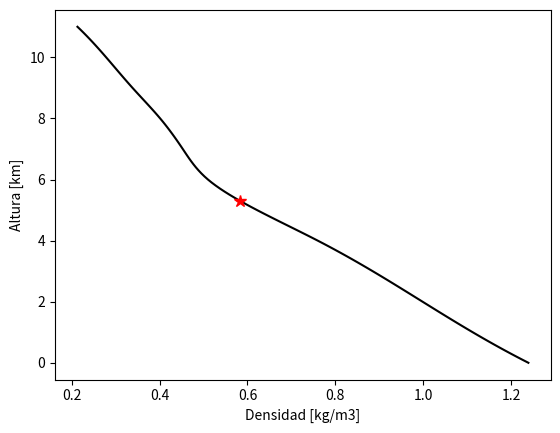

Here is the Python script that generated this plot: (Note: this script raises an exception after producing the figure.)
#!/usr/bin/env python3
# -*- coding: utf-8 -*-
"""
Created on Thu Oct 14 09:29:28 2021

[redacted]
"""

######## Ejemplos y ejercicios de polinomios y ajuste de curvas ############
# Ejemplo 1: Interpolación spline lineal

import numpy as np
import matplotlib.pyplot as plt

x = np.linspace(0, 2*np.pi, 10); y = np.sin(x)
xvals = np.linspace(0, 2*np.pi, 20)

yinterp = np.interp(xvals, x, y)

plt.clf(); plt.plot(x,y,'o'); plt.plot(xvals,yinterp, '-b')
plt.xlabel('x'); plt.ylabel('Sin(x)')
plt.axhline(y=0, xmin=0, xmax=2*np.pi, color='k')







#%%
##### Ejemplo 2: Interpolación spline lineal y cúbico

from scipy.interpolate import interp1d
import matplotlib.pyplot as plt

x = np.linspace(0, 10, 11)
y = np.cos(-x**2/9.0); xnew = np.linspace(0, 10, 21)
xnew1 = np.linspace(0, 10, 100)

y1 = np.cos(-xnew1**2/9.0)

f = interp1d(x, y)
f2 = interp1d(x, y, kind='cubic')

plt.clf()
plt.plot(x, y, 'or', xnew, f(xnew), '-r', xnew, f2(xnew), '--g')
plt.plot(xnew1, y1, '-k')
plt.axhline(y=0, xmin=0, xmax=10, color='k')
plt.xlabel('X')
plt.ylabel(r'cos(-$x^{2}/9$)')
plt.legend(['data', 'linear', 'cubic', 'f(x)'], loc=3)



#%%
from scipy.interpolate import interp1d
import numpy as np
import matplotlib.pyplot as plt

H = np.array([0,2,4,6,7,8,9, 10,11])
T = np.array([288.5, 280.2, 277.4, 273.2, 269.3, 260.4, 257.3, 250.2, 245.1])
P = np.array([1026.24, 803, 605, 400, 350, 300, 250, 200, 150])

R = 287.05
dens = P*100/(R*T)
HH = np.arange(0, 11.1, 0.1)

f = interp1d(H, dens, 'cubic')

print("La densidad a 5.3 km = ", f(5.3), " kg/m3")

plt.clf()
plt.plot(dens, H, 'or', f(HH), HH, '-k', f(5.3), 5.3, '*b')
plt.ylabel('Altura [km]')
plt.xlabel("Densidad (kg/m3)")




















#%%

from scipy.interpolate import interp1d
import matplotlib.pyplot as plt

H = np.array([0,2,4,6,7,8,9, 10,11])
T = np.array([288.5, 280.2, 277.4, 273.2, 269.3, 260.4, 257.3, 250.2, 245.1])
P = np.array([1026.24, 803, 605, 400, 350, 300, 250, 200, 150])

densidad = P*100/(287.09*T)

HH = np.arange(0, 11.1, 0.1)
fden = interp1d(H, densidad, kind='cubic')

dens_HH = fden(HH)
dens_53 = fden(5.3)

# Usando where
#ind = np.where((HH > 5.2) & (HH < 5.4))[0]

#print("El valor de densidad en 5.3 km = ", dens_HH[ind][0], 'kg/m3')
print("El valor de densidad en 5.3 km = ", dens_53, 'kg/m3')

plt.clf()
plt.plot(dens_HH, HH, '-k', dens_53, 5.3, '*r', markersize=9)
plt.xlabel('Densidad [kg/m3]')
plt.ylabel('Altura [km]')









#%%
import numpy as np
from scipy.interpolate import interp2d
import matplotlib.pyplot as plt

x = np.linspace(0, 4, 13)
y = np.array([0, 2, 3, 3.5, 3.75, 3.875, 3.9375, 4])
X, Y = np.meshgrid(x, y)
Z = np.sin(np.pi*X/2)*np.exp(Y/2)

x2 = np.linspace(0, 4, 65)
y2 = np.linspace(0, 4, 65)
f = interp2d(x, y, Z, kind='cubic')
Z2 = f(x2, y2)


X2, Y2 = np.meshgrid(x2, y2)

cont1 = np.arange(-7.5, 8.0, 0.5)

plt.clf()

plt.subplot(1,2,1)
CS = plt.contourf(X, Y, Z, cont1, cmap=plt.cm.jet)
plt.colorbar(CS, orientation='horizontal')
plt.title('Datos originales')
plt.xlabel('X')
plt.ylabel('Y')
plt.tight_layout()    

plt.subplot(1,2,2)
CS = plt.contourf(X2, Y2, Z2, cont1, cmap=plt.cm.jet)
plt.colorbar(CS, orientation='horizontal')
plt.title('Datos interpolados')
plt.xlabel('X-Interpolado')
plt.ylabel('Y-Interpolado')    
plt.tight_layout()









#%%
##############################################################################
###### Ejercicio 5.4 Newman #########
import numpy as np
import matplotlib.pyplot as plt
#import scipy.integrate as inte

def J(m,x):
    
    def f(x, m, theta):
        return np.cos(m*theta - x*np.sin(theta))

    
    ##### Simpson Method ##########
    theta1 = 0; theta2 = np.pi; N = 1000; h = (theta2 - theta1)/N
    
    simp = h/3*(f(x,m,theta1) + f(x,m,theta2)); simp1 = 0; simp2 = 0;
    
    for k in np.arange(1,N,2):
        simp1 += h/3*(4*f(x,m,theta1+k*h))
    
    for j in np.arange(2,N,2):
        simp2 += h/3*(2*f(x,m,theta1+j*h))
    
    simp_t = simp + simp1 + simp2
    
    return 1/np.pi*simp_t

J0 = []; J1 = []; J2 = [];

for ii in np.arange(0,21,0.2):
    
    J0.append(J(0,ii))
    J1.append(J(1,ii))
    J2.append(J(2,ii))

### Plots ######
plt.clf()   
plt.plot(np.arange(0,21,0.2), J0, '-k', np.arange(0,21,0.2), J1, '-b', \
         np.arange(0,21,0.2), J2, '-r')
plt.axhline(y=0, xmin=0, xmax=20, color='k')
plt.ylabel('Bessel Functions'); plt.xlabel('X')
plt.legend(('J0','J1','J2'), loc=1)


#%%
# Los datos y =0.7, -2.925, -7.8, -13.25, -18.3, -21.675, -21.8, -16.8,
# -4.5, 17.575 se tomaron para valores de x =1., 1.5, 2., 2.5, 3., 3.5,
# 4., 4.5, 5., 5.5. Cuál es el polinomio de grado 1 a 3 que mejor
# interpola estos datos? Cuál es la expresión de este polinomio?

from scipy.interpolate import interp1d
import matplotlib.pyplot as plt

y = np.array([0.7, -2.925, -7.8, -13.25, -18.3, -21.675, -21.8, -16.8, -4.5, 17.575], float)
x = np.arange(1.0, 6.0, 0.5) 

xx = np.linspace(1.0, 5.5, 100)

f = interp1d(x, y)
f2 = interp1d(x, y, 2)
f3 = interp1d(x, y, 3)

plt.clf()
plt.plot(x, y, 'ok', xx, f(xx), '-k', xx, f2(xx), '-b', xx, f3(xx), '-r')
plt.axhline(y=0, xmin=0, xmax=10, color='k')
plt.xlabel('X')
plt.ylabel('Funciones Interpolación')
plt.legend(['data', 'Int-1', 'Int-2', 'Int-3'], loc=3)



    
